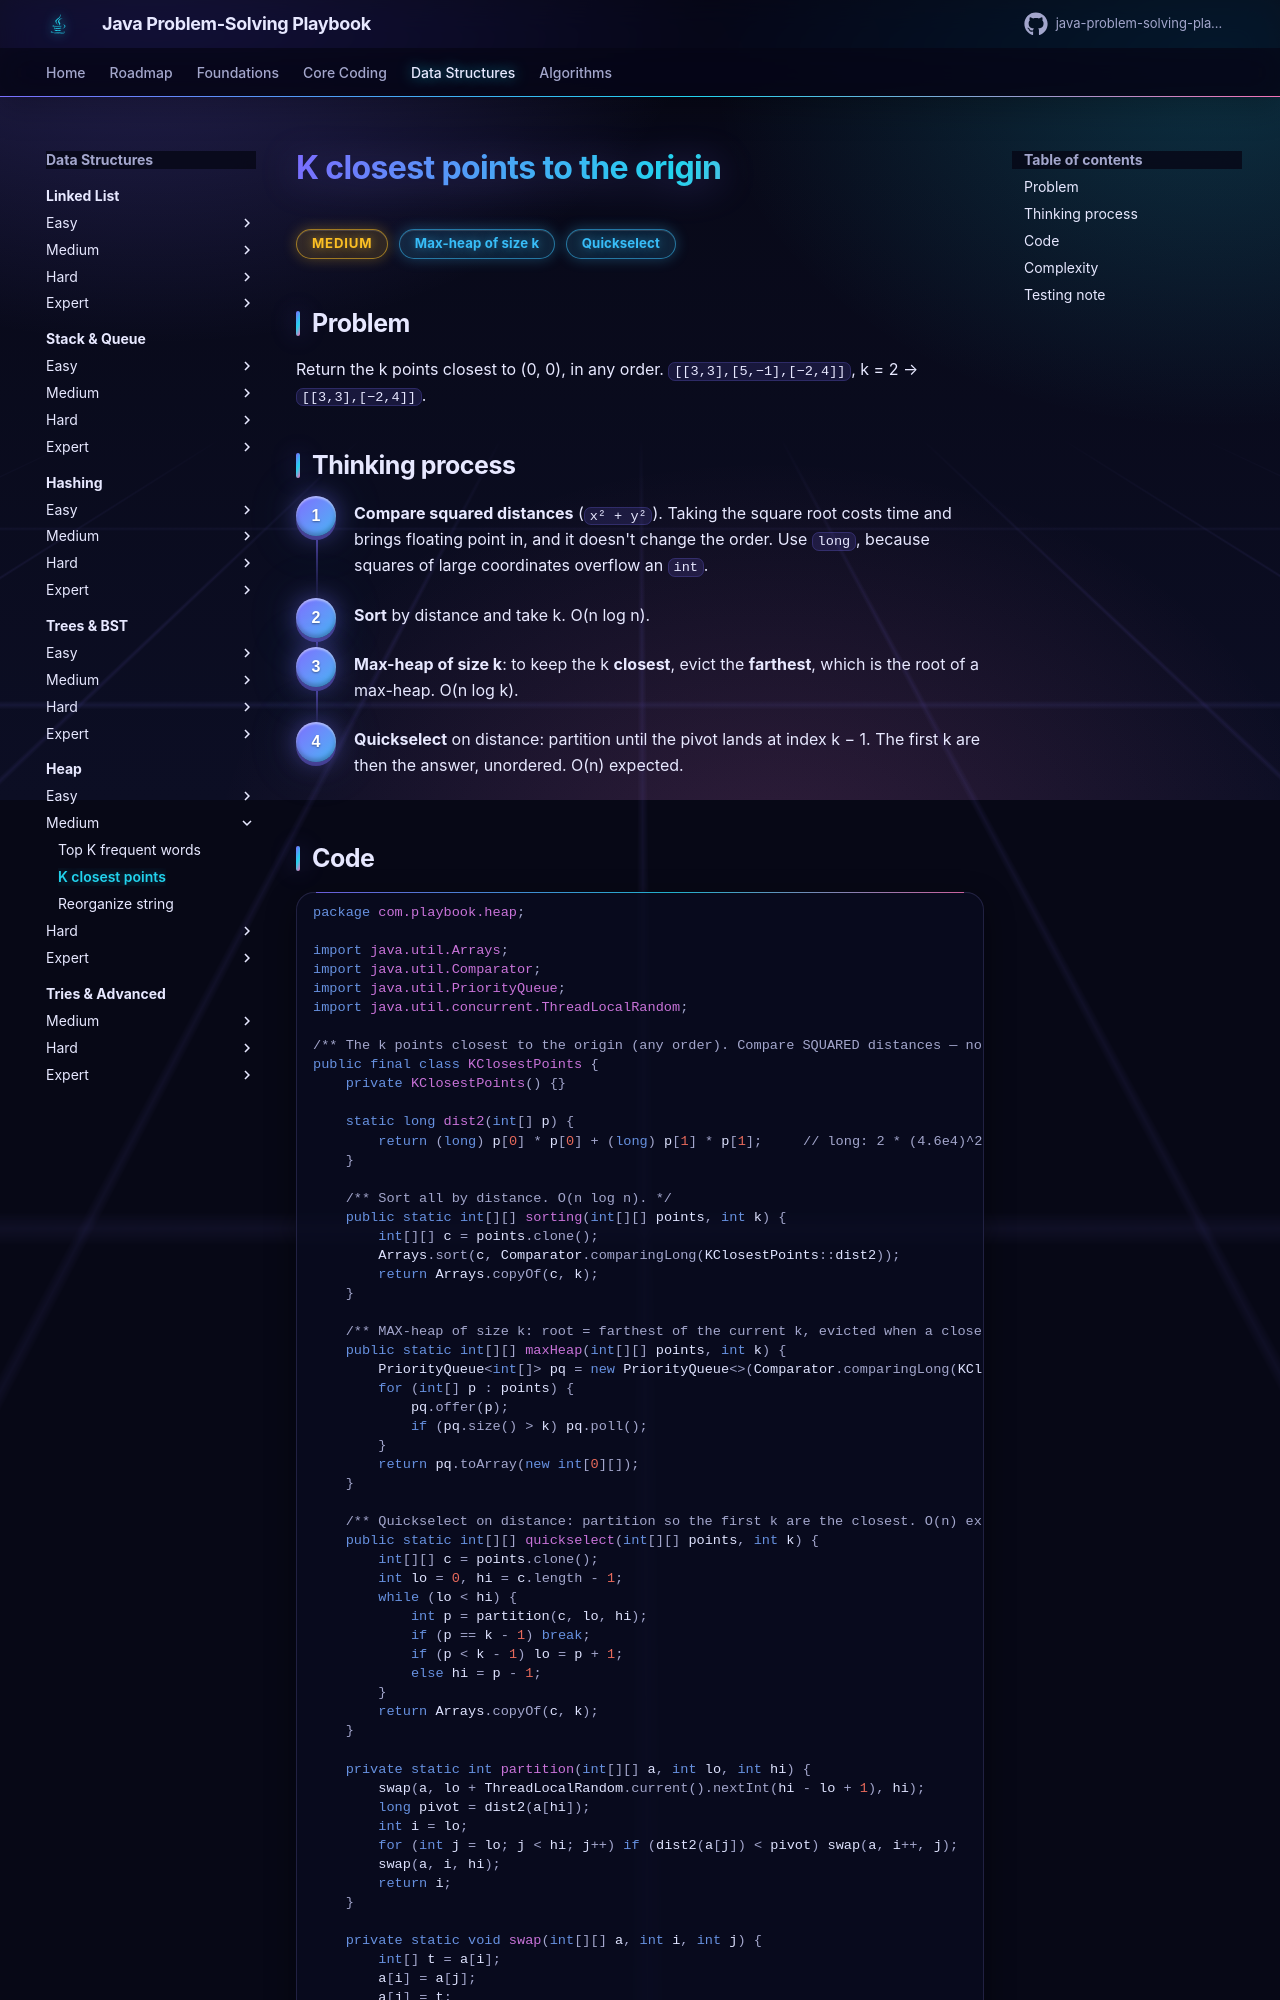

repository: khiruashish/java-problem-solving-playbook · page: 11-heap/k-closest-points/index.html · generator: mkdocs

# K closest points to the origin

<span class="badge medium">Medium</span> <span class="badge tag">Max-heap of size k</span> <span class="badge tag">Quickselect</span>

## Problem
Return the k points closest to (0, 0), in any order. `[[3,3],[5,−1],[−2,4]]`, k = 2 → `[[3,3],[−2,4]]`.

## Thinking process
<div class="steps" markdown>

1. **Compare squared distances** (`x² + y²`). Taking the square root costs time and brings floating point in, and it doesn't change the order.
   Use `long`, because squares of large coordinates overflow an `int`.
2. **Sort** by distance and take k. O(n log n).
3. **Max-heap of size k**: to keep the k **closest**, evict the **farthest**, which is the root of a max-heap. O(n log k).
4. **Quickselect** on distance: partition until the pivot lands at index k − 1. The first k are then the answer, unordered.
   O(n) expected.

</div>

## Code
```java
--8<-- "src/main/java/com/playbook/heap/KClosestPoints.java"
```
